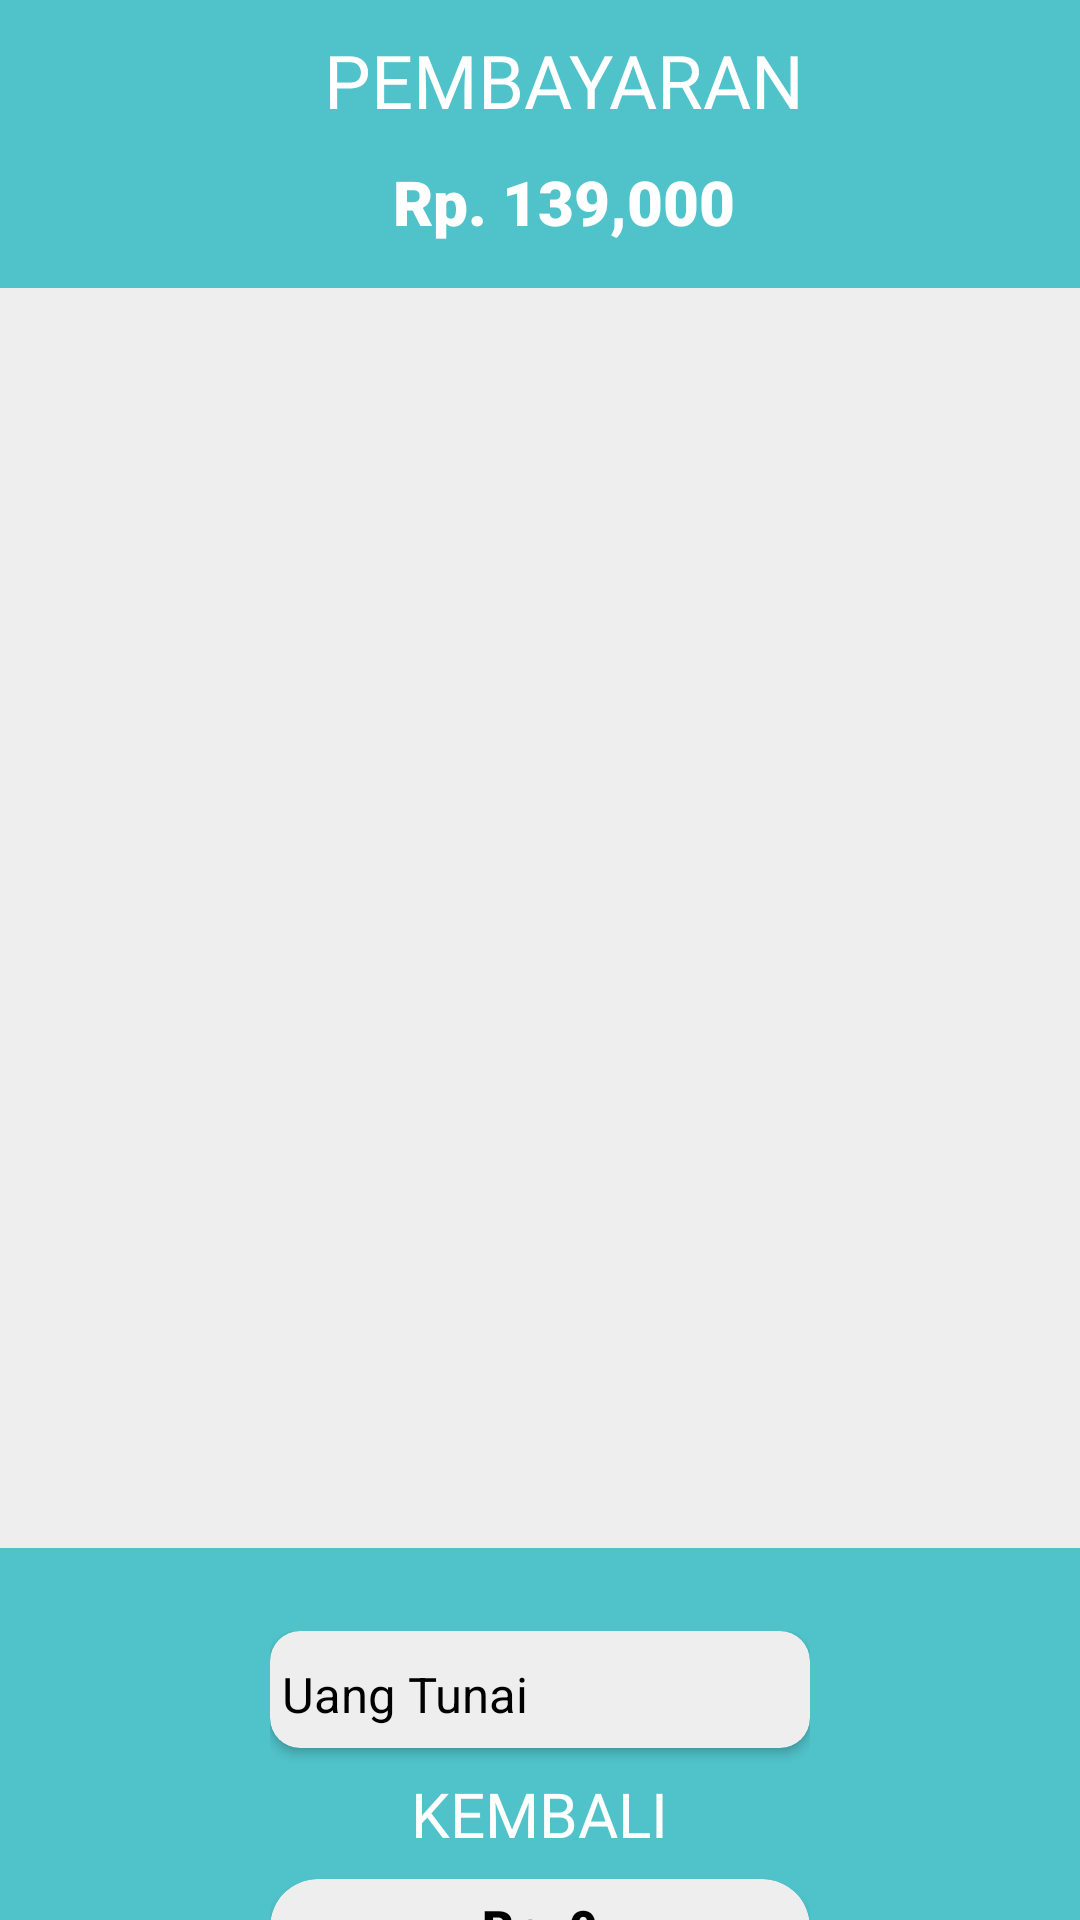

Produce the Android XML layout that renders to this screen, including the resource entries it uses.
<!-- AndroidManifest.xml: application theme Theme.PointOfSale -->
<!-- res/layout/activity_pembayaran.xml -->
<?xml version="1.0" encoding="utf-8"?>
<LinearLayout xmlns:android="http://schemas.android.com/apk/res/android"
    xmlns:app="http://schemas.android.com/apk/res-auto"
    xmlns:tools="http://schemas.android.com/tools"
    android:layout_width="match_parent"
    android:layout_height="match_parent"
    tools:context=".Activity.Pembayaran"
    android:background="@color/putih_tulang"
    android:orientation="vertical"
    >
    <androidx.appcompat.widget.Toolbar
        android:layout_width="match_parent"
        android:layout_height="wrap_content"
        android:background="@color/tosca"
        app:layout_constraintTop_toTopOf="parent"
        app:layout_constraintStart_toStartOf="parent"
        app:layout_constraintEnd_toEndOf="parent"
        android:id="@+id/gh"
        >
        <androidx.constraintlayout.widget.ConstraintLayout
            android:layout_width="match_parent"
            android:layout_height="match_parent"
            >
            <ImageView
            android:layout_width="30dp"
            android:layout_height="30dp"
            android:src="@drawable/back"
            android:foreground="?actionBarItemBackground"
            android:clickable="true"
            android:id="@+id/btn_back_byr"
                app:layout_constraintTop_toTopOf="parent"
                app:layout_constraintStart_toStartOf="parent"
                android:layout_marginTop="10dp"
                app:layout_constraintEnd_toStartOf="@id/ln"
                app:layout_constraintHorizontal_bias="0.1"
                />
            <LinearLayout
                android:layout_width="wrap_content"
                android:layout_height="wrap_content"
                app:layout_constraintTop_toTopOf="parent"
                app:layout_constraintStart_toStartOf="parent"
                app:layout_constraintBottom_toBottomOf="parent"
                app:layout_constraintEnd_toEndOf="parent"
                android:orientation="vertical"
                android:layout_marginTop="10dp"
                android:id="@+id/ln"
                >

                <TextView
                    android:layout_width="wrap_content"
                    android:layout_height="wrap_content"
                    android:text="PEMBAYARAN"
                    android:fontFamily="@font/poppinsbold"
                    android:layout_gravity="center"
                    android:textColor="@color/white"
                    android:textSize="12pt"
                    />

                <TextView
                    android:layout_width="wrap_content"
                    android:layout_height="wrap_content"
                    android:layout_gravity="center"
                    android:layout_marginTop="10dp"
                    android:layout_marginBottom="15dp"
                    android:fontFamily="sans-serif-black"
                    android:text="Rp. 139,000"
                    android:id="@+id/total_beli_pembayaran"
                    android:textColor="@color/white"
                    android:textSize="10pt" />
            </LinearLayout>

        </androidx.constraintlayout.widget.ConstraintLayout>
    </androidx.appcompat.widget.Toolbar>
    <LinearLayout
        android:layout_width="match_parent"
        android:layout_height="wrap_content"
        app:layout_constraintTop_toBottomOf="@id/gh"
        app:layout_constraintStart_toStartOf="parent"
        app:layout_constraintEnd_toEndOf="parent"
        app:layout_constraintBottom_toBottomOf="parent"
        android:orientation="vertical"
        >
        <FrameLayout
            android:layout_width="match_parent"
            android:layout_height="420dp"
            >
            <androidx.recyclerview.widget.RecyclerView
                android:layout_width="match_parent"
                android:layout_height="match_parent"
                android:id="@+id/rc_pembayaran"
                android:layout_margin="7dp"
                />
            <RelativeLayout
                android:layout_width="match_parent"
                android:layout_height="match_parent"
                android:id="@+id/rv_empty"
                android:visibility="gone"
                >
                <LinearLayout
                    android:layout_width="wrap_content"
                    android:layout_height="wrap_content"
                    android:orientation="vertical"
                    android:layout_centerInParent="true"
                    >
                    <ImageView
                        android:layout_width="280dp"
                        android:layout_height="280dp"
                        android:src="@drawable/empty"
                        />
                    <TextView
                        android:layout_gravity="center"
                        android:textSize="8pt"
                        android:layout_width="wrap_content"
                        android:layout_height="wrap_content"
                        android:text="Oops!!Data masih kosong"
                        android:textColor="@color/white"
                        android:fontFamily="@font/poppinsbold"
                        android:layout_centerInParent="true"
                        />
                </LinearLayout>

            </RelativeLayout>
        </FrameLayout>
        <androidx.constraintlayout.widget.ConstraintLayout
            android:layout_width="match_parent"
            android:layout_height="220dp"
            app:layout_constraintBottom_toBottomOf="parent"
            app:layout_constraintStart_toStartOf="parent"
            app:layout_constraintEnd_toEndOf="parent"
            android:background="@color/tosca"
            android:id="@+id/bottom_ly"
            >
            <LinearLayout
                android:layout_width="wrap_content"
                android:layout_height="wrap_content"
                android:orientation="vertical"
                app:layout_constraintTop_toTopOf="parent"
                app:layout_constraintStart_toStartOf="parent"
                app:layout_constraintEnd_toEndOf="parent"
                app:layout_constraintBottom_toBottomOf="parent"
                android:layout_marginBottom="60dp"
                android:layout_marginTop="10dp"
                >

                <androidx.cardview.widget.CardView
                    android:layout_width="180dp"
                    android:layout_height="wrap_content"
                    android:layout_gravity="center"
                    app:cardCornerRadius="10dp"
                    android:backgroundTint="@color/putih_tulang"
                    >
                    <com.google.android.material.textfield.TextInputEditText
                        android:layout_width="match_parent"
                        android:layout_height="match_parent"
                        android:hint="Uang Tunai"
                        android:textSize="8pt"
                        android:inputType="number"
                        android:backgroundTint="@color/putih_tulang"
                        android:textColor="@color/black"
                        android:textColorHint="@color/black"
                        android:id="@+id/ed_total_beli"
                        />

                </androidx.cardview.widget.CardView>


                <TextView
                    android:layout_width="wrap_content"
                    android:layout_height="wrap_content"
                    android:text="KEMBALI"
                    android:layout_gravity="center"
                    android:textColor="@color/white"
                    android:fontFamily="@font/poppinsbold"
                    android:textSize="10pt"
                    android:layout_marginTop="8dp"
                    />
                <androidx.cardview.widget.CardView
                    android:layout_width="180dp"
                    android:layout_height="wrap_content"
                    app:cardCornerRadius="20dp"
                    android:layout_marginTop="8dp"
                    android:layout_gravity="center"
                    android:backgroundTint="@color/putih_tulang"
                    >
                    <RelativeLayout
                        android:layout_width="match_parent"
                        android:layout_height="match_parent"
                        >

                        <TextView
                            android:layout_width="wrap_content"
                            android:layout_height="wrap_content"
                            android:layout_centerInParent="true"
                            android:fontFamily="sans-serif-black"
                            android:padding="5dp"
                            android:id="@+id/txt_kembalian"
                            android:text="Rp. 0"
                            android:backgroundTint="@color/white"
                            android:textColor="@color/black"
                            android:textSize="8pt" />
                    </RelativeLayout>
                </androidx.cardview.widget.CardView>

            </LinearLayout>
            <ImageView
                android:layout_width="50dp"
                android:layout_height="50dp"
                android:src="@drawable/beli"
                app:layout_constraintBottom_toBottomOf="parent"
                app:layout_constraintEnd_toEndOf="parent"
                android:layout_marginEnd="15dp"
                android:layout_marginBottom="20dp"
                android:id="@+id/to_cetak"
                />
        </androidx.constraintlayout.widget.ConstraintLayout>
    </LinearLayout>
</LinearLayout>
<!-- resources referenced by this layout -->
<resources>
  <color name="black">#FF000000</color>
  <color name="putih_tulang">#EEEEEE</color>
  <color name="tosca">#50C2C9</color>
  <color name="white">#FFFFFFFF</color>
  <!-- drawable empty: png bitmap (drawable, 4123 bytes) -->
  <style name="Theme.PointOfSale" parent="Theme.MaterialComponents.DayNight.NoActionBar">
          
          <item name="colorPrimary">@color/purple_500</item>
          <item name="colorPrimaryVariant">@color/purple_700</item>
          <item name="colorOnPrimary">@color/white</item>
          
          <item name="colorSecondary">@color/teal_200</item>
          <item name="colorSecondaryVariant">@color/teal_700</item>
          <item name="colorOnSecondary">@color/black</item>
          
          <item name="android:statusBarColor">?attr/colorPrimaryVariant</item>
          
      </style>
  <color name="purple_500">#FF6200EE</color>
  <color name="purple_700">#FF3700B3</color>
  <color name="teal_200">#FF03DAC5</color>
  <color name="teal_700">#FF018786</color>
</resources>
